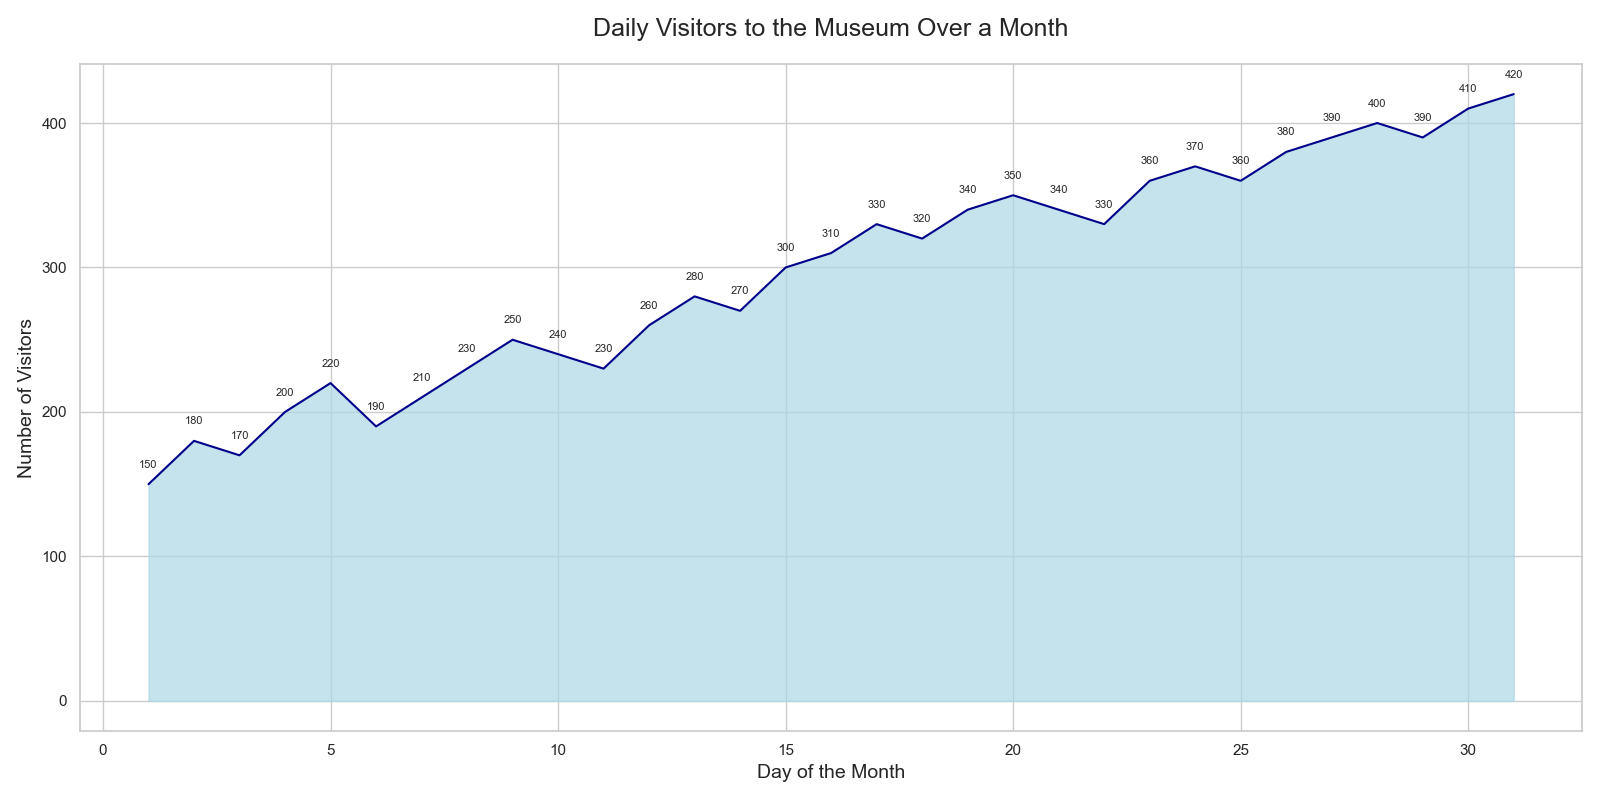

Data behind this chart, as committed beside it:
Day, Visitors
1, 150
2, 180
3, 170
4, 200
5, 220
6, 190
7, 210
8, 230
9, 250
10, 240
11, 230
12, 260
13, 280
14, 270
15, 300
16, 310
17, 330
18, 320
19, 340
20, 350
21, 340
22, 330
23, 360
24, 370
25, 360
26, 380
27, 390
28, 400
29, 390
30, 410
31, 420
